Run: headless pygame with SDL's dummy video driver; simulated clock (each Clock.tick advances the game by its frame time, no real sleeping); random seed 0; keys injected as events and as key.get_pressed() state; mouse plan: one left click at the window centre at the start of phase 2, then a move to the lower-right quarter at the start of phase 3.
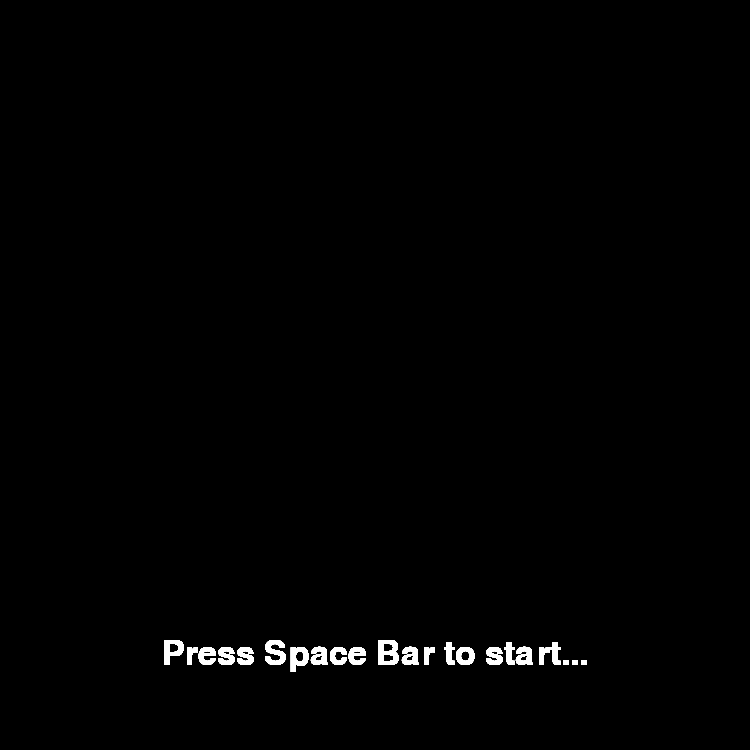
Frame 1 of 4 · flips 1–60 · no input
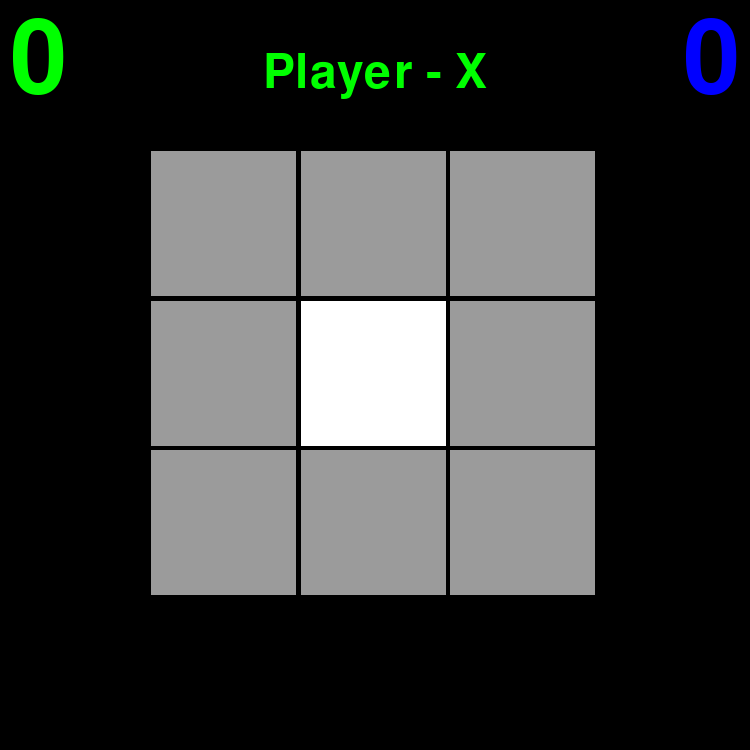
Frame 2 of 4 · flips 61–180 · clicked the window centre · tapped SPACE, RETURN · held RIGHT (→), D
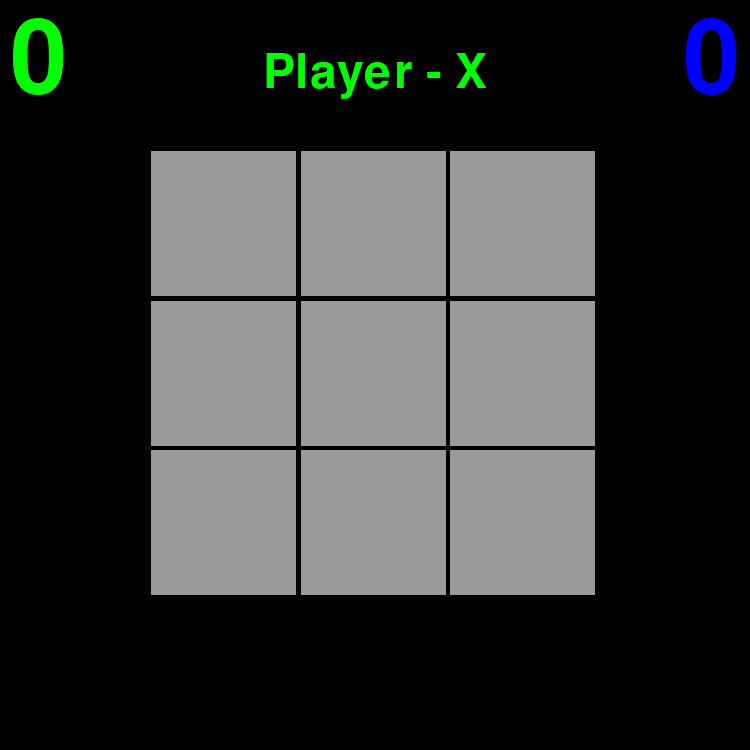
Frame 3 of 4 · flips 181–300 · moved the mouse to the lower-right quarter · held DOWN (↓), S
Frame 4 of 4 · flips 301–420 · held LEFT (←), A, UP (↑), W · screen unchanged from frame 3, image omitted

The pygame program that drew these frames:

# -*- coding: utf-8 -*-
"""
Created on Thu Dec 31 09:53:18 2020

Try to make a basic Noughts and Crosses Game - just for fun, it needs:-
    - To build a 3x3 grid of squares.  use a class for the squares to make them easier to process
    - it needs to highlight the square that we are currently hovering over
    - tell us whose go it is
    - check whether we have a winner or if all moves have been made, confirm the draw
    - keep a score 
    - provide a start/end by displaying "press space bar to start"

@author: carll
"""

import pygame               # we are using this library

pygame.font.init()          # we are going to use some fonts
WIDTH, HEIGHT = 750, 750    # set the size constants.
WIN = pygame.display.set_mode((WIDTH, HEIGHT))      # Set the constant WIN to be the Name of the screen for playing board
pygame.display.set_caption("Noughts & Crosses")     # Give it a caption
plx , plo = 0, 0                # set the scores player X and player O score starts at Zero
playerX = True                  # we are going to toggle this to see whose go it is

# pygame.display.update()       # just used to test that it will display

class Square:
    # Here we are going to create the grid squares this enables us to create each of the 9 squares
    def __init__(self,x,y,size):
        self.x = x
        self.xpos = (x+1) * size            # this sets the coords up, because the x,y provided is 0,1,2 x 0,1,2
        self.y = y
        self.ypos = (y+1) * size            # this sets the coords up
        self.size = size
        self.selected = False               # this is for when the mouse is over
        self.empty = True                   # this tells us that the square is empty
        self.value = ""                     # this is the value either X or O or nothing
        
    def draw(self, window):
        # this is the function for drawing the square
        if self.selected:                   # we use this to change the color - when the mouse is over
            mycol = (255,255,255)           # make it bright white
        else:
            mycol = (155,155,155)           # make it standard light gray
        pygame.draw.rect(window, mycol, (self.xpos + 2, self.ypos + 2, self.size - 4, self.size - 4))   # position it
        
    def update(self, playerX):
        # pretty simple - if i have been clicked on, then update the value
        if playerX: 
            self.value = "X"
        else:
            self.value = "O"
        self.empty = False  # set the empty status to False so we do not try to write in here again. 
            

def is_win(counters):
    # this checks the array of where the counters are and if there is a winner then we return the winner value
    # if there is no winner we return None, because this means we can test it as a logical variable.
    for i in range(3):
        if counters[i][0] == counters[i][1] == counters[i][2]:
            return counters[i][1]
        if counters[0][i] == counters[1][i] == counters[2][i]:
            return counters[1][i]
    if counters[0][0] == counters[1][1] == counters[2][2]:
        return counters[1][1]
    if counters[2][0] == counters[1][1] == counters[0][2]:
        return counters[1][1]
    return None 



def main():
    # this is the main loop
    run = True                      # we are going to use this to keep running
    FPS = 30                        # Give ourselves a display speed
    main_font = pygame.font.SysFont("comicsans", 70)    # Set a Font
    counter_font = pygame.font.SysFont("comicsans", 150)    # This for the X and O counters
    win_font = pygame.font.SysFont("comicsans", 250)    # This for the X and O counters
    squares = []                    # create an array to hold the squares
    size = (HEIGHT // 4) * 0.8      # set a square size based on the size of the screen
    
    global playerX                  # we are going to toggle this to see whose go it is it's boolean, we use it as global because we want it to keep track across games
    moves = 0                       # let's count the moves 1 - 9, enables us to know when all squares have been filled
    
    counters = [ [ "0", "1", "2" ], [ "3", "4", "5" ], [ "6", "7", "8"] ]   # we set the counters array up and populate it this is where the Xs and Os are going to be placed
    result = None                   # handy to know when there is a result.
    
    global plx, plo                 # access the scores, these are global as they cover game to game. 
    
    clock = pygame.time.Clock()     # this enables us to control the speed of the game
    
    # build out the 3x3 grid - very simple way to build out our grid with 9 instances of the Square Class
    # and of course it keeps track of them by keeping them in an array.
    for x in range(3):
        for y in range(3):
            square = Square(x, y, size)
            squares.append(square)
    
    
    def redraw_window():
        # This is a callable function from within the main loop, to allow access to variables
        # This is what draws the screen every time it is called accoridng to the clock ticks
        pygame.draw.rect(WIN, (0,0,0), (0,0, WIDTH, HEIGHT))                # just draw the background black rectangle
        
        for square in squares:      # here we use the array of 9 squares to allow us to process each square each time
            square.draw(WIN)        # call the draw method of the square to draw it
            if not square.empty:    # if there is a value then we will need to draw that
                if square.value == "X": mylabel = counter_font.render("X",1,(0,255,0))  # create the label as GREEN
                if square.value == "O": mylabel = counter_font.render("O",1,(0,0,255))  # create the label as BLUE
                adjx = size/2 - mylabel.get_width() /2      # just so we can place the value in the centre of the square
                adjy = size/2 - mylabel.get_height() /2     # just so we can place the value in the centre of the square
                WIN.blit(mylabel, (square.xpos + adjx, square.ypos +adjy))   # place it
            
        if moves < 9:   # while we still have moves available - display whose turn it is
            if playerX:
                player_label = main_font.render("Player - X",1,(0,255,0))
            else:
                player_label = main_font.render("Player - O",1,(0,0,255))
            WIN.blit(player_label, (WIDTH/2 - player_label.get_width()/2 , size/3))    # place it
        
        if result:      # when we have a result value, use it and tell us who wins
            result_label = win_font.render(f"{result} - Wins", 1, (255,0,0))
            WIN.blit(result_label, (WIDTH/2 - result_label.get_width()/2 , HEIGHT/2 - result_label.get_height()/2 ))
        elif moves == 9: # or when we are out of available moves tell them it is a draw
            result_label = win_font.render("Draw", 1, (255,0,0))
            WIN.blit(result_label, (WIDTH/2 - result_label.get_width()/2 , HEIGHT/2 - result_label.get_height()/2 ))
            
        x_label = counter_font.render(str(plx), 1, (0,255,0))   #we are just going to place the scores top left and top right
        o_label = counter_font.render(str(plo), 1, (0,0,255))
        WIN.blit(x_label, (10, 10)) 
        WIN.blit(o_label, (WIDTH - 10 - o_label.get_width(), 10))           
        
        pygame.display.update()             # that's it, update the display
    
    
    while run:                      # This is the loop we are going to run
        clock.tick(FPS)             # the clock ticks at the FPS speed
        if result == 'X': plx += 1    # add to the score
        if result == 'O': plo += 1    # add to the score
        redraw_window()             # call the function to redraw the window

        if result or moves >= 9: run = False     # show the Space Bar to Start message
        
        for event in pygame.event.get():    # Check for any events that have happened
            if event.type == pygame.QUIT:   # being able to quit is helpful - click the x on the top of the window
                run = False
                quit()
            # when they hit the mousebutton, you are going to need to process it
            if event.type == pygame.MOUSEBUTTONDOWN and moves < 9 :         # we are looking for a click
                for square in squares:                                      # run through each square
                    if square.selected and square.empty:    # if the square is both selected and empty then do it
                        square.update(playerX)                              # update the value of the square
                        moves += 1                                          # keep count of the moves
                        if playerX:                                         # When we are player X
                            counters[square.x][square.y] = "X"              # set the value into the array
                            playerX = False                                 # switch the player
                        else:                                               # When we are player O
                            counters[square.x][square.y] = "O"              # set the value into the array
                            playerX = True                                  # switch the player
                result = is_win(counters)                                   # check if there is a win
                if result: moves = 9                                        # if there is a result max the moves counter
    
        mouse_x , mouse_y = pygame.mouse.get_pos()                          # keep track of where the mouse is
        for square in squares:                                              # check if the mouse is over each swaure
            square.selected = False                                         # make sure it starts as false
            if square.xpos < mouse_x and mouse_x < square.xpos + square.size:   # in horizontal range
                if square.ypos < mouse_y and mouse_y < square.ypos + square.size:   # in vertical range
                    square.selected = True                                  # set this one as selected


def main_menu():
    # Just the top level menu - does not do much.
    title_font = pygame.font.SysFont("ComisSans", 50)                       # we need this font
    title_label = title_font.render("Press Space Bar to start...", 1, (255,255,255)) # to make this label
    run = True                                                              # enable us to have na endless loop
    while run:
        # we are deliberately not wiping the whole screen, just placing our text over the top.
        WIN.blit(title_label, (WIDTH/2 - title_label.get_width()//2 , HEIGHT * 0.85)) # place it
        pygame.display.update()                                             # update the display
        for event in pygame.event.get():                                    # look for events
            if event.type == pygame.QUIT:                                   # it's nice to be able to quit
                run = False
            if event.type == pygame.KEYDOWN:                                # look for key press
                if event.key == pygame.K_SPACE:                             # when it is the space bar
                    main()                                                  # run the main program
    pygame.quit()
    
main_menu()
